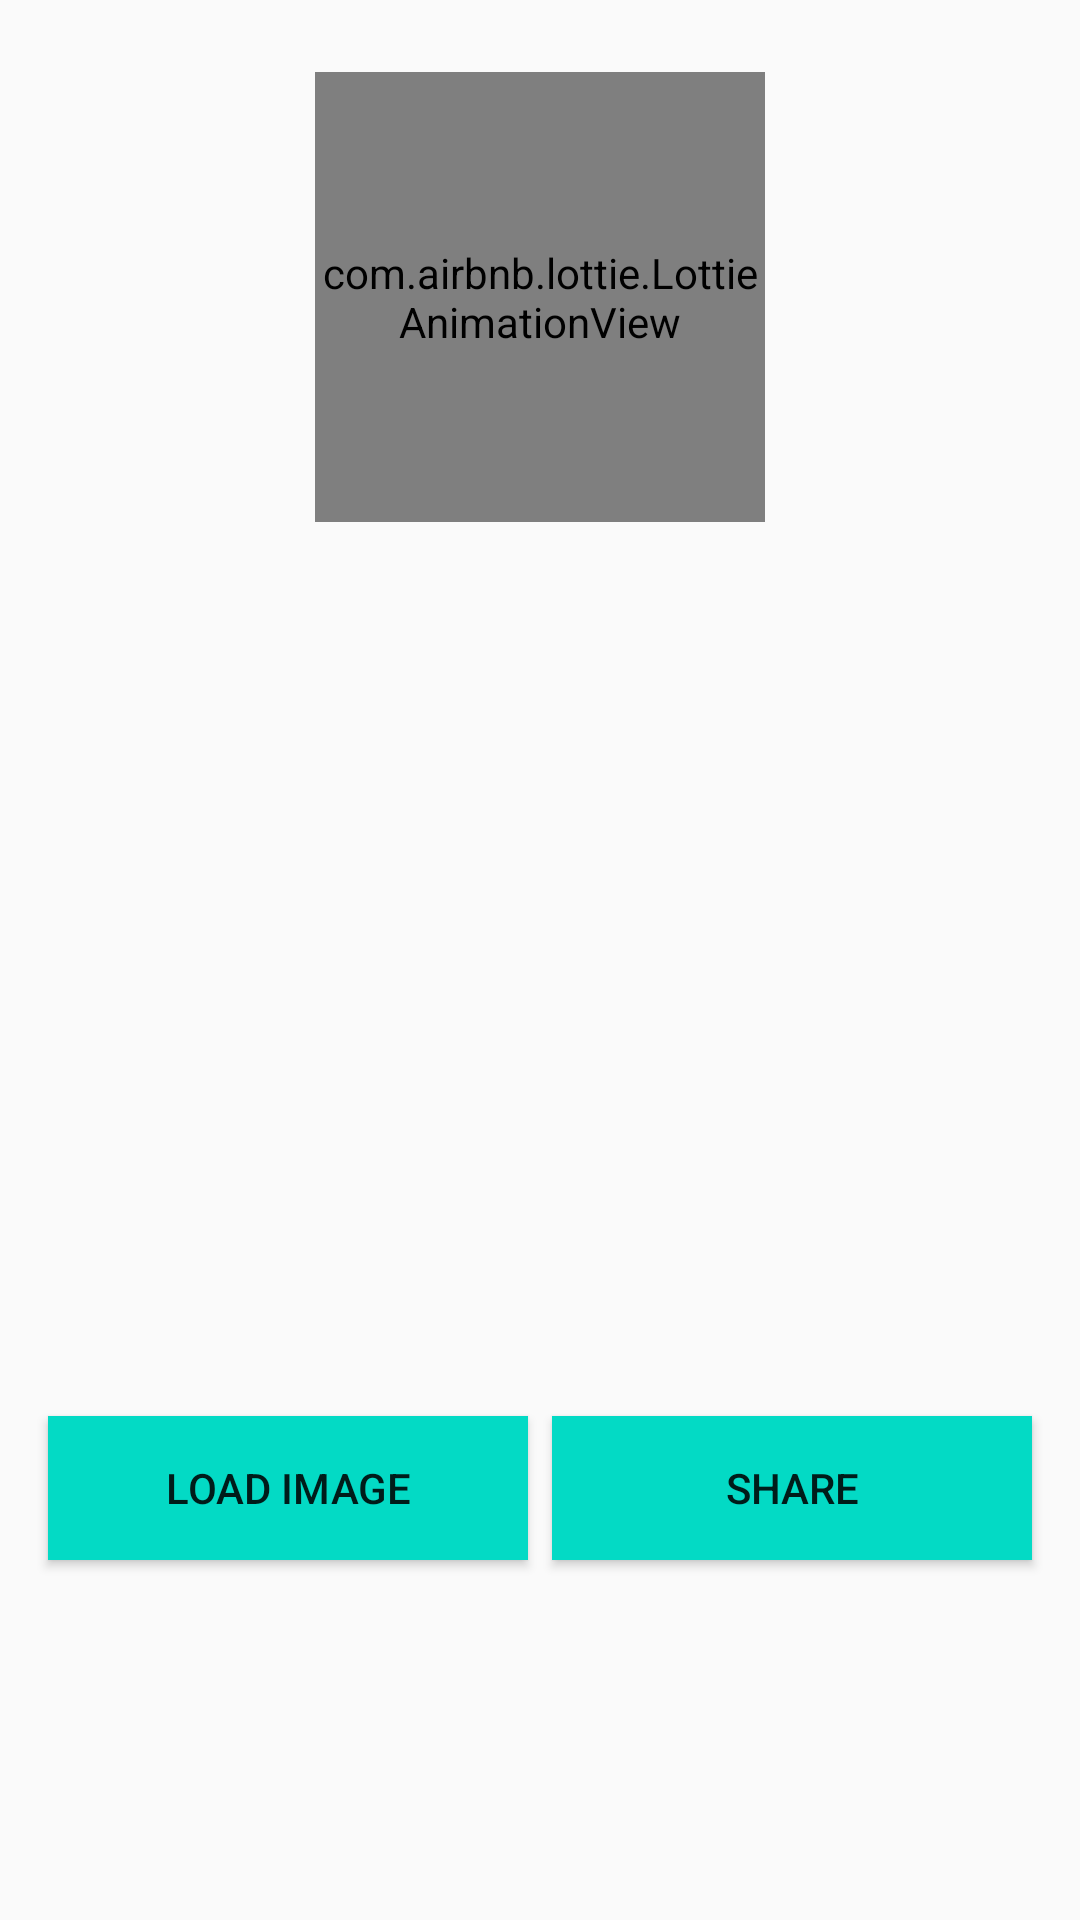

The Android layout XML behind this screen, and the referenced resources:
<!-- AndroidManifest.xml: application theme Theme.BlutoothAndFileTransfer -->
<!-- res/layout/fragment_transfer.xml -->
<?xml version="1.0" encoding="utf-8"?>
<androidx.constraintlayout.widget.ConstraintLayout xmlns:android="http://schemas.android.com/apk/res/android"
    xmlns:app="http://schemas.android.com/apk/res-auto"
    xmlns:tools="http://schemas.android.com/tools"
    android:layout_width="match_parent"
    android:layout_height="match_parent"
    tools:context=".TransferFragment">

    <com.airbnb.lottie.LottieAnimationView
        android:id="@+id/lottie_anim_transfer"
        android:layout_width="150dp"
        android:layout_height="150dp"
        android:layout_marginStart="16dp"
        android:layout_marginTop="24dp"
        android:layout_marginEnd="16dp"
        app:layout_constraintBottom_toTopOf="@+id/image_canvas"
        app:layout_constraintEnd_toEndOf="parent"
        app:layout_constraintHorizontal_bias="0.5"
        app:layout_constraintStart_toStartOf="parent"
        app:layout_constraintTop_toTopOf="parent"
        app:lottie_autoPlay="true"
        app:lottie_loop="true"
        app:lottie_rawRes="@raw/mail_send" />

    <ImageView
        android:id="@+id/image_canvas"
        android:layout_width="200dp"
        android:layout_height="250dp"
        android:layout_marginStart="16dp"
        android:layout_marginTop="16dp"
        android:layout_marginEnd="16dp"
        app:layout_constraintBottom_toTopOf="@+id/share_btn"
        app:layout_constraintEnd_toEndOf="parent"
        app:layout_constraintHorizontal_bias="0.5"
        app:layout_constraintStart_toStartOf="parent"
        android:contentDescription="@string/preview_image"
        app:layout_constraintTop_toBottomOf="@+id/lottie_anim_transfer"
        tools:src="@tools:sample/avatars" />

    <Button
        android:id="@+id/load_btn"
        android:layout_width="0dp"
        android:layout_height="wrap_content"
        android:layout_marginStart="16dp"
        android:layout_marginTop="32dp"
        android:layout_marginEnd="4dp"
        android:background="@color/teal_200"
        android:text="@string/load_image"
        app:layout_constraintEnd_toStartOf="@+id/share_btn"
        app:layout_constraintHorizontal_bias="0.5"
        app:layout_constraintStart_toStartOf="parent"
        app:layout_constraintTop_toBottomOf="@+id/image_canvas" />

    <Button
        android:id="@+id/share_btn"
        android:layout_width="0dp"
        android:layout_height="wrap_content"
        android:layout_marginStart="4dp"
        android:layout_marginTop="32dp"
        android:layout_marginEnd="16dp"
        android:background="@color/teal_200"
        android:text="@string/share"
        app:layout_constraintEnd_toEndOf="parent"
        app:layout_constraintHorizontal_bias="0.5"
        app:layout_constraintStart_toEndOf="@+id/load_btn"
        app:layout_constraintTop_toBottomOf="@+id/image_canvas" />

</androidx.constraintlayout.widget.ConstraintLayout>
<!-- resources referenced by this layout -->
<resources>
  <color name="teal_200">#FF03DAC5</color>
  <string name="load_image">Load image</string>
  <string name="preview_image">preview of selected Image</string>
  <string name="share">Share</string>
  <style name="Theme.BlutoothAndFileTransfer" parent="Theme.MaterialComponents.DayNight.NoActionBar.Bridge">
          
          <item name="colorPrimary">@color/purple_500</item>
          <item name="colorPrimaryVariant">@color/purple_700</item>
          <item name="colorOnPrimary">@color/white</item>
          
          <item name="colorSecondary">@color/teal_200</item>
          <item name="colorSecondaryVariant">@color/teal_700</item>
          <item name="colorOnSecondary">@color/black</item>
          
          <item name="android:statusBarColor" tools:targetApi="l">?attr/colorPrimaryVariant</item>
          
      </style>
  <color name="purple_500">#FF6200EE</color>
  <color name="purple_700">#FF3700B3</color>
  <color name="white">#FFFFFFFF</color>
  <color name="teal_700">#FF018786</color>
  <color name="black">#FF000000</color>
</resources>
